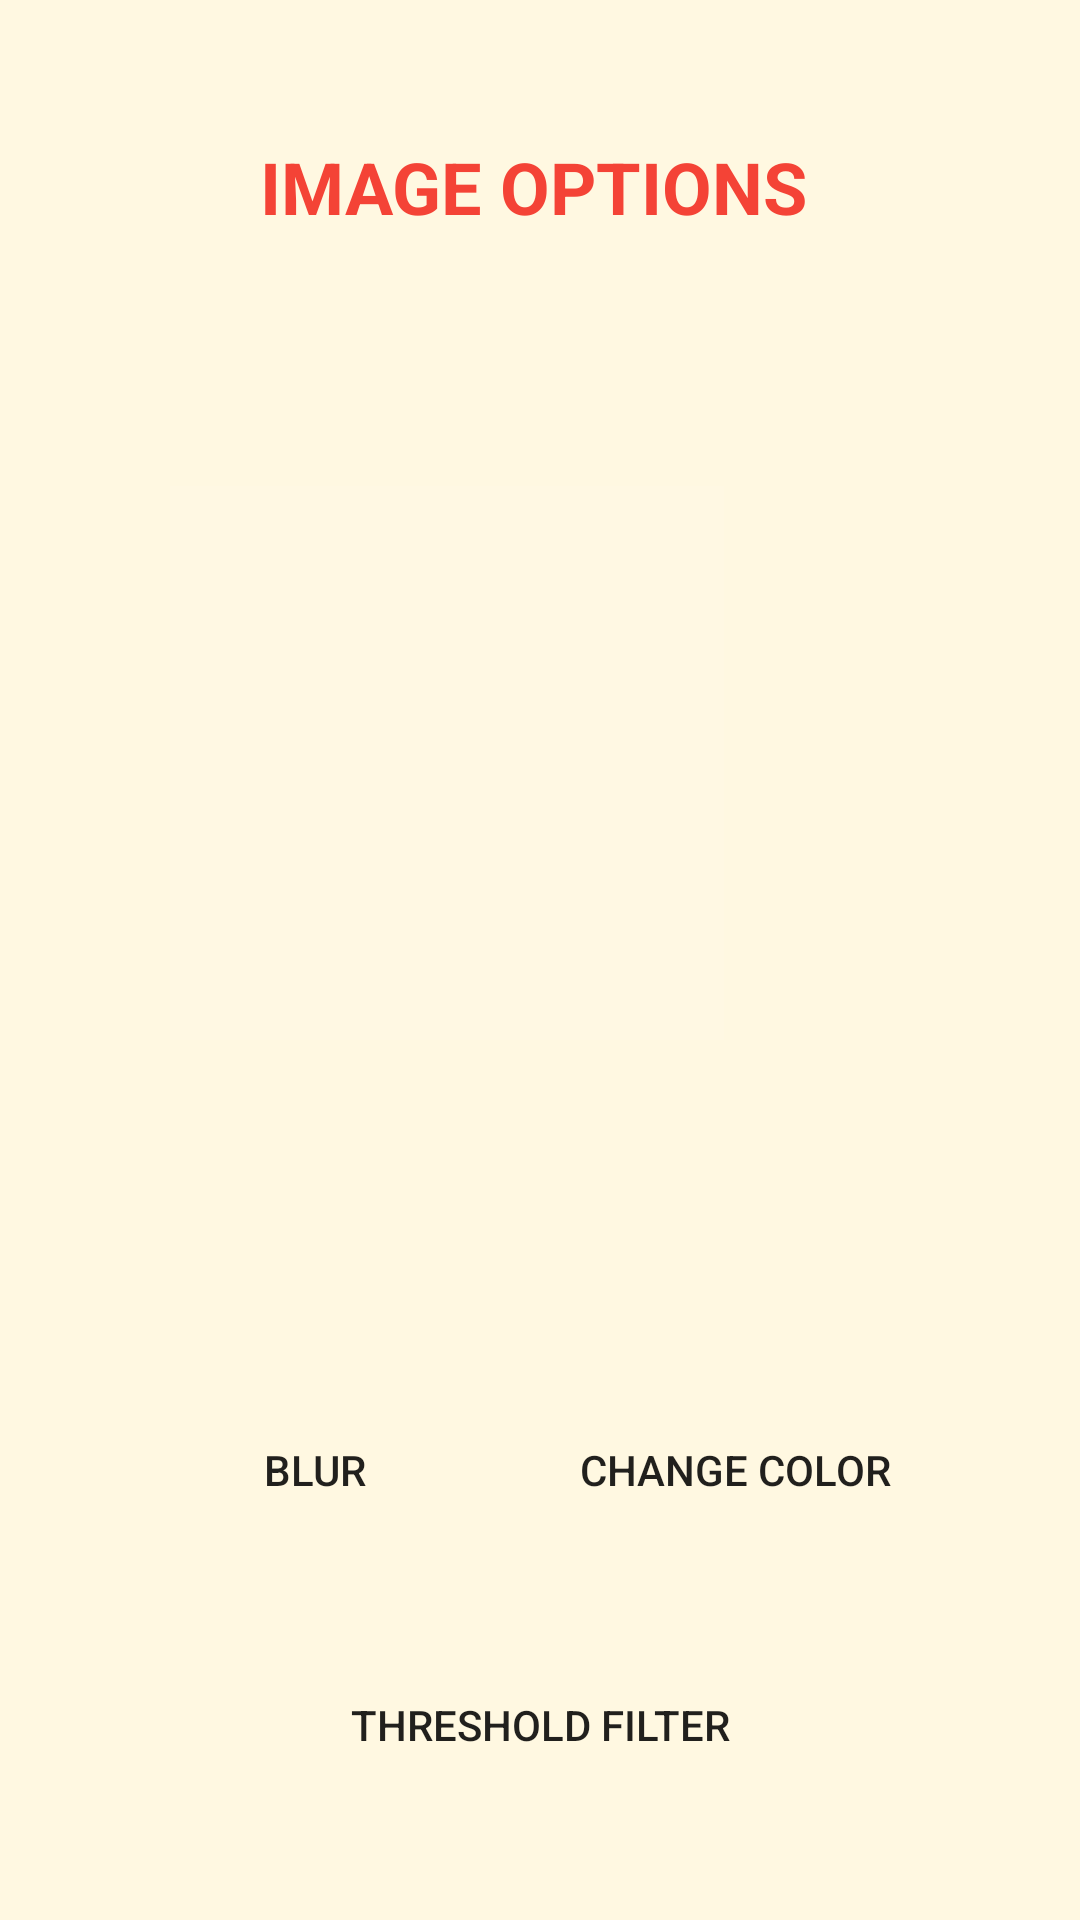

Layout XML and referenced resources for this Android screen:
<!-- AndroidManifest.xml: application theme Theme.ImageFilter10 -->
<!-- res/layout/activity_filter.xml -->
<?xml version="1.0" encoding="utf-8"?>
<androidx.constraintlayout.widget.ConstraintLayout xmlns:android="http://schemas.android.com/apk/res/android"
    xmlns:app="http://schemas.android.com/apk/res-auto"
    xmlns:tools="http://schemas.android.com/tools"
    android:layout_width="match_parent"
    android:layout_height="match_parent"
    android:background="#FFF8E1">

    <Button
        android:id="@+id/filter"
        android:layout_width="200dp"
        android:layout_height="60dp"
        android:layout_marginTop="125dp"
        android:background="@null"
        android:backgroundTint="#2196F3"
        android:text="THRESHOLD FILTER"
        app:layout_constraintEnd_toEndOf="parent"
        app:layout_constraintStart_toStartOf="parent"
        app:layout_constraintTop_toBottomOf="@+id/ImageView" />

    <Button
        android:id="@+id/blur"
        android:layout_width="130dp"
        android:layout_height="60dp"
        android:layout_marginStart="40dp"
        android:layout_marginTop="40dp"
        android:background="@null"
        android:backgroundTint="#2196F3"
        android:text="BLUR"
        app:layout_constraintStart_toStartOf="parent"
        app:layout_constraintTop_toBottomOf="@+id/ImageView" />

    <TextView
        android:id="@+id/textView2"
        android:layout_width="200dp"
        android:layout_height="50dp"
        android:layout_marginStart="174dp"
        android:layout_marginTop="40dp"
        android:layout_marginEnd="179dp"
        android:paddingTop="6dp"
        android:text="IMAGE OPTIONS"
        android:textAlignment="center"
        android:textColor="#F44336"
        android:textSize="24sp"
        android:textStyle="bold"
        app:layout_constraintEnd_toEndOf="parent"
        app:layout_constraintStart_toStartOf="parent"
        app:layout_constraintTop_toTopOf="parent" />

    <ImageView
        android:id="@+id/ImageView"
        android:layout_width="246dp"
        android:layout_height="270dp"
        android:layout_marginStart="82dp"
        android:layout_marginTop="60dp"
        android:layout_marginEnd="83dp"
        app:layout_constraintEnd_toEndOf="parent"
        app:layout_constraintStart_toStartOf="parent"
        app:layout_constraintTop_toBottomOf="@+id/textView2"
        app:srcCompat="@android:drawable/divider_horizontal_dark" />

    <Button
        android:id="@+id/color"
        android:layout_width="150dp"
        android:layout_height="60dp"
        android:layout_marginTop="40dp"
        android:layout_marginEnd="40dp"
        android:background="@null"
        android:backgroundTint="#2196F3"
        android:text="CHANGE COLOR"
        app:layout_constraintEnd_toEndOf="parent"
        app:layout_constraintTop_toBottomOf="@+id/ImageView" />
</androidx.constraintlayout.widget.ConstraintLayout>
<!-- resources referenced by this layout -->
<resources>
  <style name="Theme.ImageFilter10" parent="Theme.MaterialComponents.DayNight.DarkActionBar">
          
          <item name="colorPrimary">@color/purple_500</item>
          <item name="colorPrimaryVariant">@color/purple_700</item>
          <item name="colorOnPrimary">@color/white</item>
          
          <item name="colorSecondary">@color/teal_200</item>
          <item name="colorSecondaryVariant">@color/teal_700</item>
          <item name="colorOnSecondary">@color/black</item>
          
          <item name="android:statusBarColor" tools:targetApi="l">?attr/colorPrimaryVariant</item>
          
      </style>
  <!-- not gathered from this repository: default colours our renderer supplied (Android Studio template values) -->
  <color name="purple_500">#FF6200EE</color>
  <color name="purple_700">#FF3700B3</color>
  <color name="teal_200">#FF03DAC5</color>
  <color name="teal_700">#FF018786</color>
  <color name="black">#FF000000</color>
  <color name="white">#FFFFFFFF</color>
</resources>
